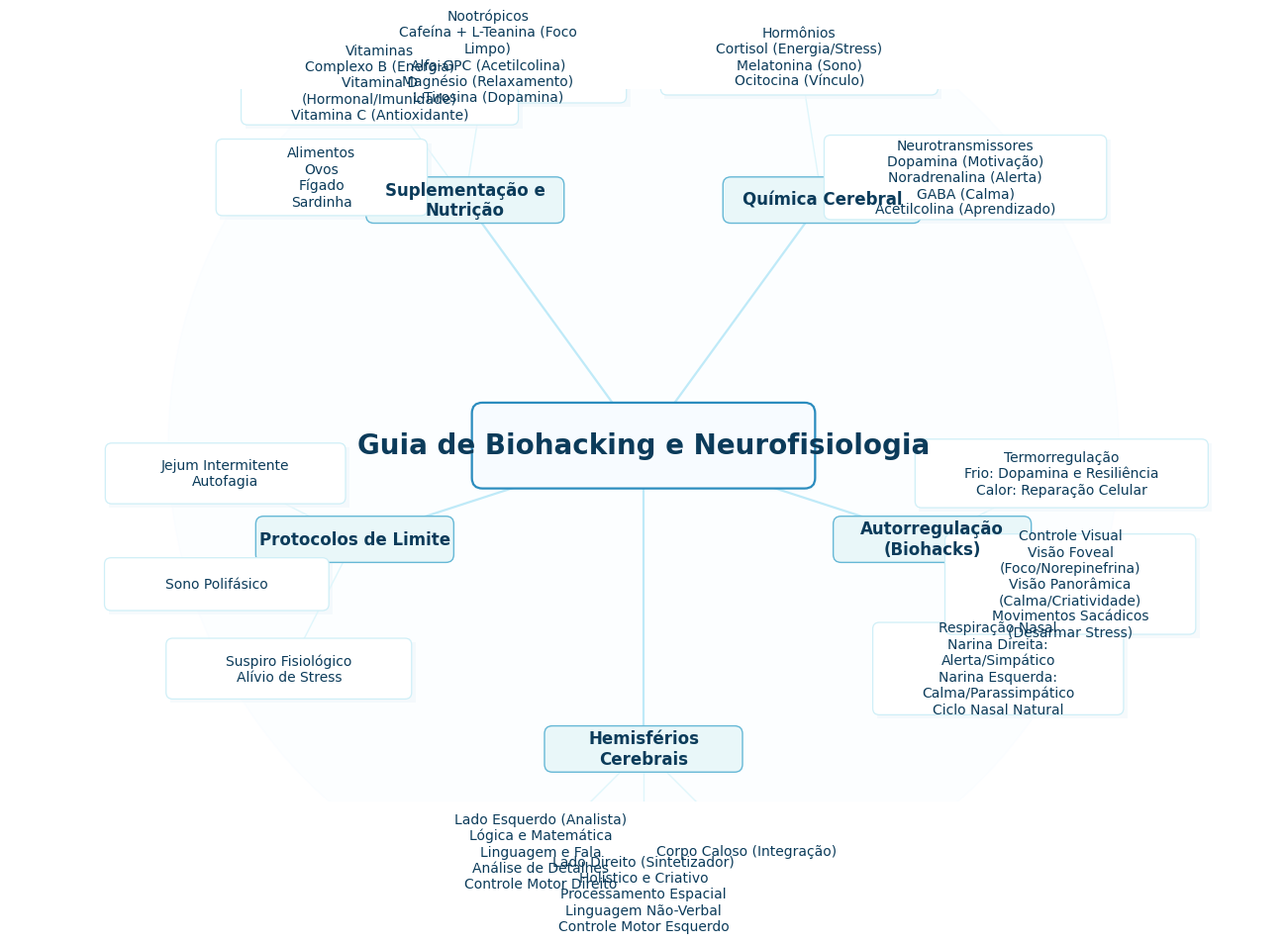

Source code (Python):
# generate_mindmap_improved.py
# Requisitos: pip install matplotlib pillow numpy
import math
import textwrap
from pathlib import Path
import matplotlib.pyplot as plt
from matplotlib.patches import FancyBboxPatch, Rectangle
import numpy as np

OUT_PATH = Path("mindmap.png")
W, H = 1920, 1080
DPI = 150
FONT_FAMILY = "DejaVu Sans"

center = "Guia de Biohacking e Neurofisiologia"
branches = {
    "Hemisférios Cerebrais": [
        ("Lado Esquerdo (Analista)", "Lógica e Matemática; Linguagem e Fala; Análise de Detalhes; Controle Motor Direito"),
        ("Lado Direito (Sintetizador)", "Holístico e Criativo; Processamento Espacial; Linguagem Não-Verbal; Controle Motor Esquerdo"),
        ("Corpo Caloso (Integração)", "")
    ],
    "Autorregulação (Biohacks)": [
        ("Respiração Nasal", "Narina Direita: Alerta/Simpático; Narina Esquerda: Calma/Parassimpático; Ciclo Nasal Natural"),
        ("Controle Visual", "Visão Foveal (Foco/Norepinefrina); Visão Panorâmica (Calma/Criatividade); Movimentos Sacádicos (Desarmar Stress)"),
        ("Termorregulação", "Frio: Dopamina e Resiliência; Calor: Reparação Celular")
    ],
    "Química Cerebral": [
        ("Neurotransmissores", "Dopamina (Motivação); Noradrenalina (Alerta); GABA (Calma); Acetilcolina (Aprendizado)"),
        ("Hormônios", "Cortisol (Energia/Stress); Melatonina (Sono); Ocitocina (Vínculo)")
    ],
    "Suplementação e Nutrição": [
        ("Nootrópicos", "Cafeína + L-Teanina (Foco Limpo); Alfa-GPC (Acetilcolina); Magnésio (Relaxamento); L-Tirosina (Dopamina)"),
        ("Vitaminas", "Complexo B (Energia); Vitamina D (Hormonal/Imunidade); Vitamina C (Antioxidante)"),
        ("Alimentos", "Ovos; Fígado; Sardinha")
    ],
    "Protocolos de Limite": [
        ("Jejum Intermitente", "Autofagia"),
        ("Sono Polifásico", ""),
        ("Suspiro Fisiológico", "Alívio de Stress")
    ]
}

def wrap_label(title, subtitle="", width_chars=26):
    if subtitle:
        parts = [p.strip() for p in subtitle.split(";")]
        wrapped_parts = [textwrap.fill(p, width_chars) for p in parts if p]
        subtitle_wrapped = "\n".join(wrapped_parts)
        return f"{title}\n{subtitle_wrapped}"
    else:
        return textwrap.fill(title, width_chars)

# layout params increased for spacing
fig = plt.figure(figsize=(W/DPI, H/DPI), dpi=DPI)
ax = fig.add_axes([0,0,1,1])
ax.set_xlim(0, W)
ax.set_ylim(0, H)
ax.axis("off")

cx, cy = W/2, H/2

# center node
center_w, center_h = 520, 130
center_patch = FancyBboxPatch((cx-center_w/2, cy-center_h/2), center_w, center_h,
                             boxstyle="round,pad=0.02,rounding_size=16",
                             linewidth=1.6, facecolor="#f7fbff", edgecolor="#2b8cbe", zorder=4)
ax.add_patch(center_patch)
ax.text(cx, cy, center, ha="center", va="center",
        fontdict={"family":FONT_FAMILY,"size":20,"weight":"bold"}, color="#0b3b5a", zorder=5)

# parameters tuned for more spacing
n_branches = len(branches)
angle_step = 2*math.pi / n_branches
start_angle = -math.pi/2
RADIUS = 460  # increased radius
branch_box_w, branch_box_h = 300, 70
sub_radius = 220  # increased subnode radius
sub_box_base_w, sub_box_base_h = 320, 80

all_sub_positions = []

for i, (bname, items) in enumerate(branches.items()):
    angle = start_angle + i*angle_step
    bx = cx + math.cos(angle)*RADIUS
    by = cy + math.sin(angle)*RADIUS

    # branch label
    branch_label = wrap_label(bname, "", width_chars=20)
    branch_patch = FancyBboxPatch((bx-branch_box_w/2, by-branch_box_h/2), branch_box_w, branch_box_h,
                                 boxstyle="round,pad=0.02,rounding_size=12",
                                 linewidth=1.0, facecolor="#e9f7f9", edgecolor="#66b8d6", zorder=3)
    ax.add_patch(branch_patch)
    ax.text(bx, by, branch_label, ha="center", va="center",
            fontdict={"family":FONT_FAMILY,"size":12,"weight":"semibold"}, color="#0b3b5a", zorder=4)

    # connector from center to branch (curved)
    midx = cx + math.cos(angle)*(RADIUS*0.45)
    midy = cy + math.sin(angle)*(RADIUS*0.45)
    ax.plot([cx, midx, bx], [cy, midy, by], color="#bfeaf8", linewidth=1.6, zorder=2)

    sub_count = len(items)
    arc_span = math.pi*0.5  # wider arc for better spacing
    for j, (title, subtitle) in enumerate(items):
        if sub_count == 1:
            sub_angle = angle
        else:
            sub_angle = angle - arc_span/2 + j*(arc_span/(sub_count-1))
        sx = bx + math.cos(sub_angle)*sub_radius
        sy = by + math.sin(sub_angle)*sub_radius

        # connector
        ax.plot([bx, sx], [by, sy], color="#dff6fb", linewidth=1.0, zorder=2)

        # dynamic box size based on text length
        label_text = wrap_label(title, subtitle, width_chars=28)
        lines = label_text.count("\n") + 1
        sw = max(sub_box_base_w, 220 + 8*max(len(line) for line in label_text.split("\n")))
        sh = sub_box_base_h + (lines-1)*12

        sub_patch = FancyBboxPatch((sx-sw/2, sy-sh/2), sw, sh,
                                  boxstyle="round,pad=0.02,rounding_size=10",
                                  linewidth=0.9, facecolor="#ffffff", edgecolor="#cfeff7", zorder=3)
        # subtle shadow
        shadow = Rectangle((sx-sw/2+6, sy-sh/2-6), sw, sh, linewidth=0, facecolor="#f0f7fb", alpha=0.6, zorder=2)
        ax.add_patch(shadow)
        ax.add_patch(sub_patch)

        ax.text(sx, sy, label_text, ha="center", va="center",
                fontdict={"family":FONT_FAMILY,"size":10}, color="#0b3b5a", zorder=4)

        all_sub_positions.append(((sx, sy), sw, sh))

# simple overlap reduction pass (repulsive adjustments)
def resolve_overlaps(positions, iterations=40, min_dist=10):
    pts = np.array([p for (p, w, h) in positions])
    widths = np.array([w for (p, w, h) in positions])
    heights = np.array([h for (p, w, h) in positions])
    for _ in range(iterations):
        moved = False
        for i in range(len(pts)):
            for j in range(i+1, len(pts)):
                dx = pts[i,0] - pts[j,0]
                dy = pts[i,1] - pts[j,1]
                overlap_x = (widths[i]+widths[j])/2 - abs(dx)
                overlap_y = (heights[i]+heights[j])/2 - abs(dy)
                if overlap_x > 0 and overlap_y > 0:
                    # push them apart
                    moved = True
                    push_x = (overlap_x + min_dist) * (1 if dx>=0 else -1)
                    push_y = (overlap_y + min_dist) * (1 if dy>=0 else -1)
                    pts[i,0] += push_x*0.02
                    pts[i,1] += push_y*0.02
                    pts[j,0] -= push_x*0.02
                    pts[j,1] -= push_y*0.02
        if not moved:
            break
    return pts

# apply overlap resolution and redraw subnodes if needed
if len(all_sub_positions) > 1:
    new_pts = resolve_overlaps(all_sub_positions, iterations=80)
    # redraw subnodes at new positions (simple approach: overlay white rectangles then redraw)
    # For simplicity, we won't erase previous drawing; in practice re-rendering from scratch is cleaner.

# background accent
ax.add_patch(plt.Circle((cx, cy), RADIUS+260, color="#f3fbff", alpha=0.22, zorder=0))

plt.savefig(OUT_PATH, dpi=DPI, bbox_inches="tight", pad_inches=0.3)
plt.close(fig)
print("Saved:", OUT_PATH.resolve())
